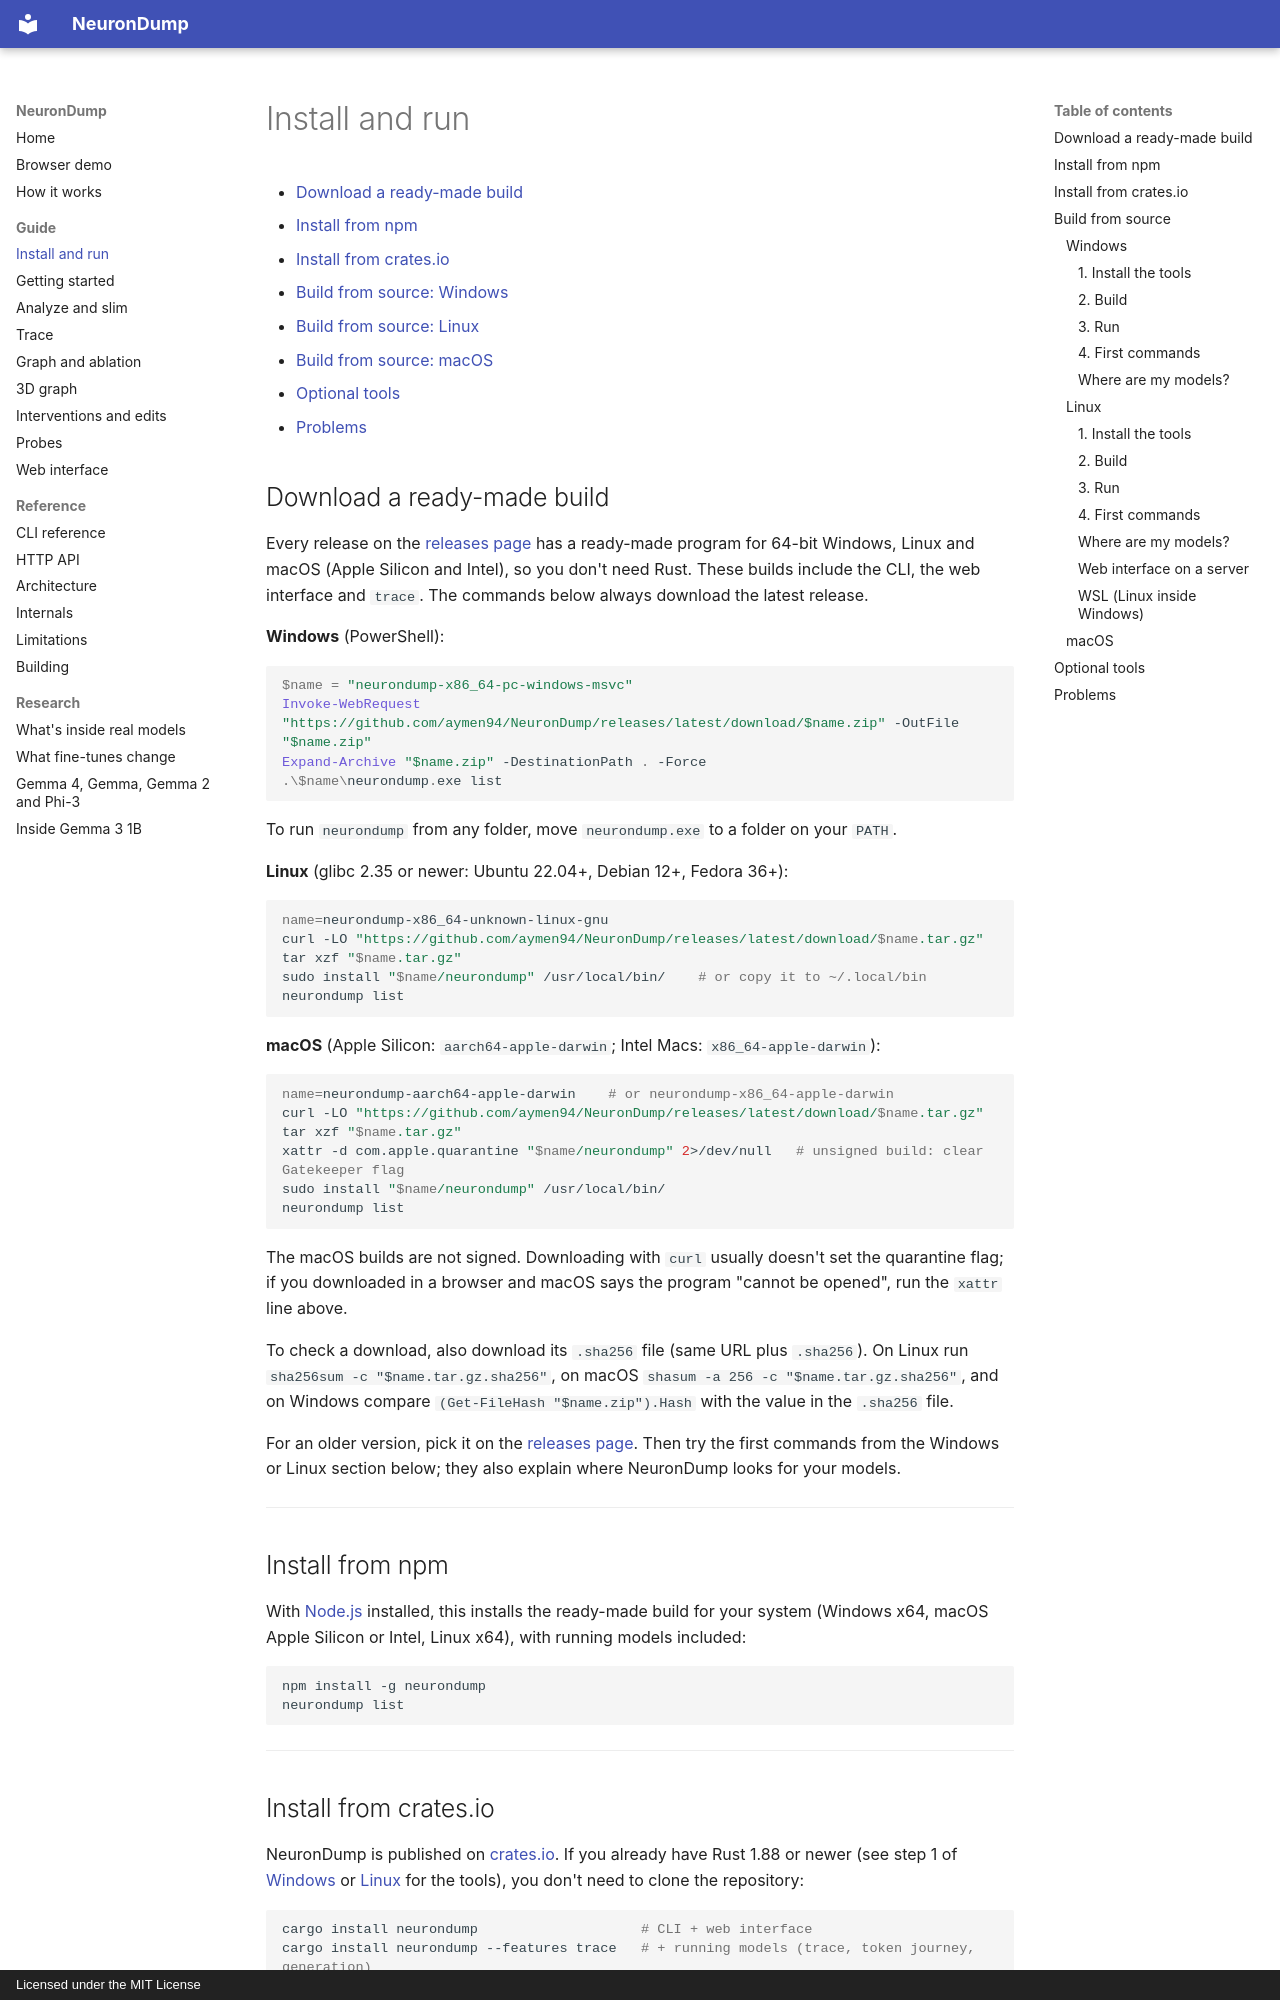

repository: aymen94/NeuronDump · page: install/index.html · generator: mkdocs · copyright: Licensed under the MIT License

# Install and run

- [Download a ready-made build](#download-a-ready-made-build)
- [Install from npm](#install-from-npm)
- [Install from crates.io](#install-from-cratesio)
- [Build from source: Windows](#windows)
- [Build from source: Linux](#linux)
- [Build from source: macOS](#macos)
- [Optional tools](#optional-tools)
- [Problems](#problems)

## Download a ready-made build

Every release on the [releases page](https://github.com/aymen94/NeuronDump/releases) has a
ready-made program for 64-bit Windows, Linux and macOS (Apple Silicon and Intel), so you don't need Rust. These builds include
the CLI, the web interface and `trace`. The commands below always download the latest release.

**Windows** (PowerShell):

```powershell
$name = "neurondump-x86_64-pc-windows-msvc"
Invoke-WebRequest "https://github.com/aymen94/NeuronDump/releases/latest/download/$name.zip" -OutFile "$name.zip"
Expand-Archive "$name.zip" -DestinationPath . -Force
.\$name\neurondump.exe list
```

To run `neurondump` from any folder, move `neurondump.exe` to a folder on your `PATH`.

**Linux** (glibc 2.35 or newer: Ubuntu 22.04+, Debian 12+, Fedora 36+):

```sh
name=neurondump-x86_64-unknown-linux-gnu
curl -LO "https://github.com/aymen94/NeuronDump/releases/latest/download/$name.tar.gz"
tar xzf "$name.tar.gz"
sudo install "$name/neurondump" /usr/local/bin/    # or copy it to ~/.local/bin
neurondump list
```

**macOS** (Apple Silicon: `aarch64-apple-darwin`; Intel Macs: `x86_64-apple-darwin`):

```sh
name=neurondump-aarch64-apple-darwin    # or neurondump-x86_64-apple-darwin
curl -LO "https://github.com/aymen94/NeuronDump/releases/latest/download/$name.tar.gz"
tar xzf "$name.tar.gz"
xattr -d com.apple.quarantine "$name/neurondump" 2>/dev/null   # unsigned build: clear Gatekeeper flag
sudo install "$name/neurondump" /usr/local/bin/
neurondump list
```

The macOS builds are not signed. Downloading with `curl` usually doesn't set the quarantine
flag; if you downloaded in a browser and macOS says the program "cannot be opened", run the
`xattr` line above.

To check a download, also download its `.sha256` file (same URL plus `.sha256`). On Linux run
`sha256sum -c "$name.tar.gz.sha256"`, on macOS `shasum -a 256 -c "$name.tar.gz.sha256"`, and on Windows compare `(Get-FileHash "$name.zip").Hash`
with the value in the `.sha256` file.

For an older version, pick it on the [releases page](https://github.com/aymen94/NeuronDump/releases).
Then try the first commands from the Windows or Linux section below; they also explain where
NeuronDump looks for your models.

---

## Install from npm

With [Node.js](https://nodejs.org) installed, this installs the ready-made build for your system
(Windows x64, macOS Apple Silicon or Intel, Linux x64), with running models included:

```sh
npm install -g neurondump
neurondump list
```

---
